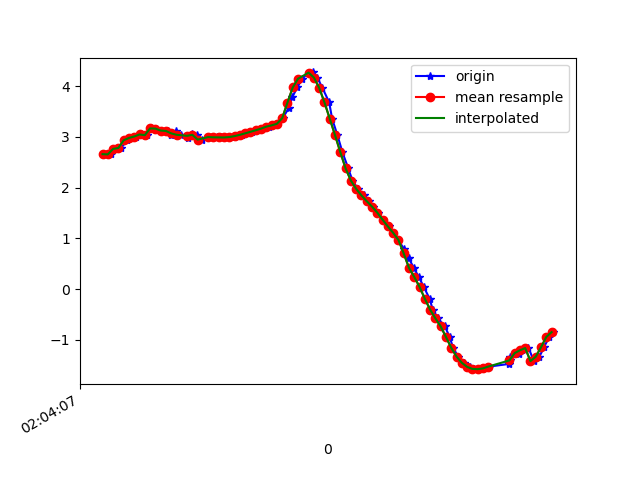

The file beside this chart, header and first rows:
1617847447759, 543091321276354, 2.6614754, -3.7050278, 8.673484
1617847447772, 543091340507124, 2.657, -3.684, 8.684
1617847447791, 543091359737894, 2.765, -3.652, 8.664
1617847447811, 543091378968664, 2.784, -3.596, 8.681
1617847447832, 543091398199434, 2.935, -3.654, 8.607
1617847447848, 543091417430204, 2.981, -3.593, 8.616
1617847447868, 543091436660974, 3.01, -3.724, 8.551
1617847447887, 543091455891744, 3.05, -3.658, 8.565
1617847447910, 543091475122514, 3.036, -3.65, 8.573
1617847447924, 543091494353284, 3.169, -3.686, 8.509
1617847447944, 543091513584054, 3.165, -3.648, 8.527
1617847447962, 543091532814824, 3.127, -3.797, 8.476
1617847447988, 543091552045594, 3.118, -3.825, 8.467
1617847448001, 543091571276364, 3.033, -3.964, 8.434
1617847448019, 543091590507134, 3.11, -4.05, 8.365
1617847448038, 543091609737904, 3.044, -4.089, 8.37
1617847448063, 543091628968674, 2.977, -4.244, 8.316
1617847448077, 543091648199444, 3.069, -4.236, 8.287
1617847448096, 543091667430214, 3.043, -4.209, 8.311
1617847448115, 543091686660984, 2.949, -3.863, 8.51
1617847448140, 543091705891754, 3.002, -4.2, 8.33
1617847448153, 543091725122524, 2.995, -4.22, 8.322
1617847448172, 543091744353294, 2.993, -4.239, 8.313
1617847448190, 543091763584064, 2.992, -4.232, 8.317
1617847448216, 543091782814834, 2.99, -4.199, 8.335
1617847448229, 543091802045604, 2.999, -4.157, 8.352
1617847448248, 543091821276374, 3.018, -4.118, 8.365
1617847448267, 543091840634392, 3.043, -4.078, 8.375
1617847448289, 543091859865162, 3.072, -4.027, 8.39
1617847448305, 543091879095932, 3.102, -3.966, 8.408
1617847448324, 543091898326702, 3.133, -3.921, 8.417
1617847448343, 543091917557472, 3.165, -3.922, 8.405
1617847448369, 543091936788242, 3.204, -3.999, 8.354
1617847448381, 543091956019012, 3.229, -4.207, 8.241
1617847448401, 543091975249782, 3.26, -4.62, 8.004
1617847448422, 543091994480552, 3.37, -5.326, 7.504
1617847448445, 543092013711322, 3.573, -6.277, 6.624
1617847448458, 543092032942092, 3.783, -7.26, 5.387
1617847448477, 543092052172862, 3.976, -8.041, 3.947
1617847448496, 543092071403632, 4.149, -8.546, 2.406
1617847448520, 543092090634402, 4.265, -8.786, 0.8092
1617847448535, 543092109865172, 4.273, -8.788, -0.7444
1617847448553, 543092129095942, 4.173, -8.625, -2.06
1617847448572, 543092148326712, 3.972, -8.447, -2.985
1617847448598, 543092167557482, 3.684, -8.374, -3.514
1617847448609, 543092186788252, 3.363, -8.425, -3.709
1617847448629, 543092206019022, 3.038, -8.515, -3.783
1617847448648, 543092225249792, 2.703, -8.561, -3.93
1617847448670, 543092244480562, 2.383, -8.545, -4.166
1617847448686, 543092263711332, 2.142, -8.519, -4.346
1617847448706, 543092282942102, 1.979, -8.571, -4.32
1617847448728, 543092302172872, 1.848, -8.701, -4.112
1617847448749, 543092321403642, 1.734, -8.842, -3.854
1617847448765, 543092340634412, 1.629, -8.946, -3.654
1617847448783, 543092359865182, 1.509, -9.027, -3.505
1617847448803, 543092379095952, 1.37, -9.116, -3.325
1617847448825, 543092398326722, 1.237, -9.231, -3.048
1617847448841, 543092417557492, 1.112, -9.356, -2.695
1617847448860, 543092436788262, 0.9716, -9.479, -2.292
1617847448880, 543092456019032, 0.7976, -9.602, -1.793
1617847448899, 543092475249802, 0.6132, -9.713, -1.15
... 29 more rows
